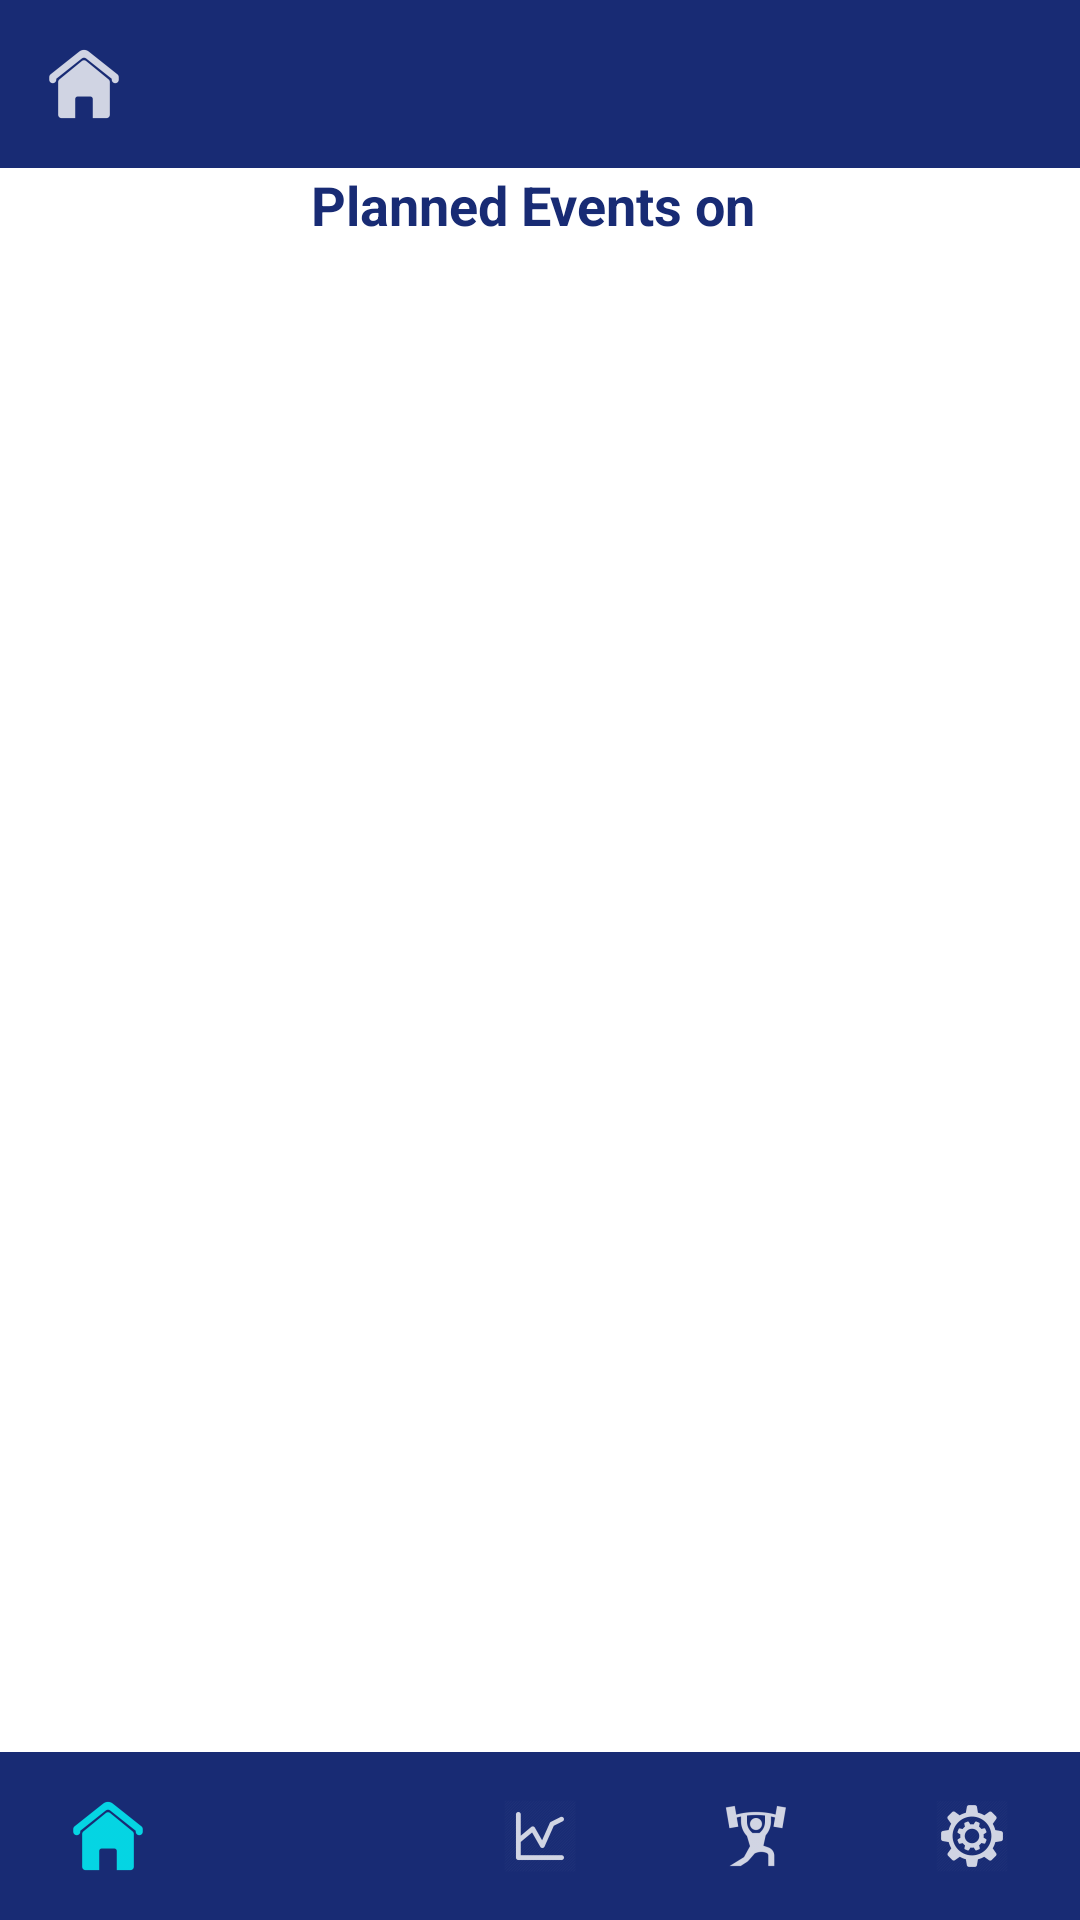

Produce the Android XML layout that renders to this screen, including the resource entries it uses.
<!-- AndroidManifest.xml: application theme AppTheme -->
<!-- res/layout/activity_home.xml -->
<?xml version="1.0" encoding="utf-8"?>
<RelativeLayout
    xmlns:android="http://schemas.android.com/apk/res/android"
    xmlns:app="http://schemas.android.com/apk/res-auto"
    android:layout_width="match_parent"
    android:layout_height="match_parent"
    android:background="@color/colorPrimary">

    <android.support.v7.widget.Toolbar
        android:id="@+id/my_toolbar"
        android:layout_width="match_parent"
        android:layout_height="?attr/actionBarSize"
        android:background="@color/colorlight"
        android:subtitleTextColor="@color/white"
        app:titleTextColor="@color/white"
        app:navigationIcon="@drawable/ic_home"
        android:theme="@style/ThemeOverlay.AppCompat.ActionBar"/>

    <LinearLayout
        android:id="@+id/toolbarmenucontainer"
        android:layout_height="?attr/actionBarSize"
        android:layout_width="fill_parent"
        android:weightSum="5"
        android:orientation="horizontal"
        android:background="@color/colorlight"
        android:layout_alignParentBottom="true"
        android:layout_alignParentStart="true">

        <ImageButton
            android:layout_width="0dp"
            android:layout_height="match_parent"
            android:background="@color/colorlight"
            android:tint="@color/aqua"
            android:layout_weight = "1"
            android:src="@drawable/ic_home" />

        <ImageButton
            android:layout_width="0dp"
            android:layout_height="match_parent"
            android:background="@color/colorlight"
            android:tint="@color/white"
            android:clickable="true"
            android:onClick = "profile"
            android:layout_weight = "1"
            android:src="@drawable/ic_profile" />

        <ImageButton
            android:layout_width="0dp"
            android:layout_height="match_parent"
            android:background="@color/colorlight"
            android:tint="@color/white"
            android:clickable="true"
            android:onClick = "graph"
            android:layout_weight = "1"
            android:src="@drawable/ic_graph" />

        <ImageButton
            android:layout_width="0dp"
            android:layout_alignParentLeft = "true"
            android:layout_height="match_parent"
            android:background="@color/colorlight"
            android:tint="@color/white"
            android:clickable="true"
            android:onClick = "addRoutine"
            android:layout_weight = "1"
            android:src="@drawable/ic_weight" />

        <ImageButton
            android:layout_width="0dp"
            android:layout_alignParentLeft = "true"
            android:layout_height="match_parent"
            android:background="@color/colorlight"
            android:clickable="true"
            android:onClick="settings"
            android:layout_weight = "1"
            android:src="@drawable/ic_settings" />
    </LinearLayout>


    <ScrollView
        android:layout_width="match_parent"
        android:layout_height="match_parent"
        android:layout_below="@id/my_toolbar"
        android:layout_above="@id/toolbarmenucontainer"
        android:fillViewport="false"
        android:paddingBottom="20dp">

        <RelativeLayout
            android:layout_width="match_parent"
            android:layout_height="wrap_content">
            <LinearLayout
                android:id="@+id/calendar1"
                android:layout_width="match_parent"
                android:layout_height="wrap_content"
                android:orientation="vertical"
                android:layout_alignParentTop="true">
            </LinearLayout>

            <TextView
                android:layout_width="wrap_content"
                android:layout_height="wrap_content"
                android:textAppearance="?android:attr/textAppearanceMedium"
                android:text="Planned Events on "
                android:id="@+id/header"
                android:layout_below="@id/calendar1"
                android:textStyle="bold"
                android:layout_centerHorizontal="true"
                android:textColor="@color/colorlight"/>

            <LinearLayout
                android:id="@+id/container"
                android:layout_width="match_parent"
                android:layout_height="wrap_content"
                android:orientation="vertical"
                android:layout_below="@id/header">
            </LinearLayout>
        </RelativeLayout>
    </ScrollView>

</RelativeLayout>
<!-- resources referenced by this layout -->
<resources>
  <color name="aqua">#00FFFF</color>
  <color name="colorPrimary">#FFFFFF</color>
  <color name="colorlight">#182b74</color>
  <color name="white">#FFFFFF</color>
  <!-- drawable ic_graph: png bitmap (drawable-hdpi, 624 bytes) -->
  <!-- drawable ic_home: png bitmap (drawable-hdpi, 555 bytes) -->
  <!-- drawable ic_settings: png bitmap (drawable-hdpi, 1004 bytes) -->
  <!-- drawable ic_weight: png bitmap (drawable-hdpi, 763 bytes) -->
  <style name="AppTheme" parent="Theme.AppCompat.Light.NoActionBar">
          <item name="actionBarStyle">@style/MyActionBar</item>
          <item name="popupMenuStyle">@style/PopupMenu</item>
          <item name="android:spinnerDropDownItemStyle">@style/SpinnerItem.DropDownItem</item>
          <item name="colorAccent">@color/colorAccent</item>
          <item name="colorPrimary">@color/white</item>
          <item name="android:spinnerItemStyle">@style/SpinnerItem</item>
      </style>
  <style name="MyActionBar" parent="Theme.AppCompat.Light.DarkActionBar">
          <item name="background">@color/colorlight</item>
          <item name="contentInsetStart">0dp</item>
          <item name="colorControlNormal">@color/white</item>
      </style>
  <style name="PopupMenu" parent="@android:style/Widget.PopupMenu">
          <item name="android:popupBackground">@color/white</item>
          <item name="android:textColor">@color/colorlight</item>
      </style>
  <style name="SpinnerItem.DropDownItem" parent="@android:style/Widget.DropDownItem.Spinner">
          <item name="android:textColor">@color/colorlight</item>
          <item name="android:background">@color/tabIndicator</item>
      </style>
  <color name="colorAccent">#0000FF</color>
  <style name="SpinnerItem" parent="android:Widget.TextView.SpinnerItem">
          <item name="android:textAppearance">@style/TextAppearanceSpinnerItem</item>
      </style>
  <color name="tabIndicator">#00BFFF</color>
  <style name="TextAppearanceSpinnerItem" parent="android:TextAppearance.Widget.TextView.SpinnerItem">
          <item name="android:textColor">@color/colorlight</item>
          <item name="android:textSize">18sp</item>
      </style>
</resources>
